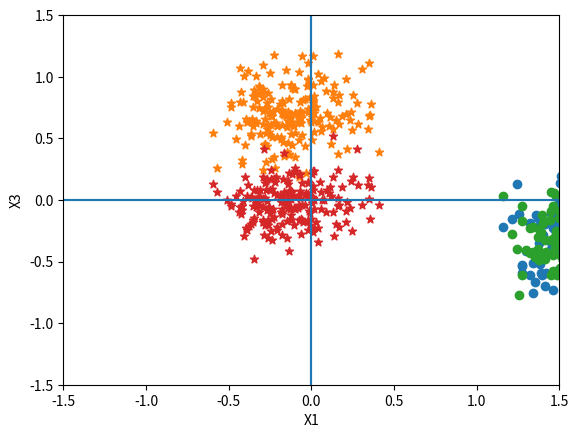

Write Python code to recreate this figure. (Note: this script raises an exception after producing the figure.)
import math
import numpy as np
import matplotlib.pyplot as plt

# defining globally the number of count of the total numbers need to be generated
count = 200

def set_cov():
    [cov1, cov2] = get_covariance_matrix(5, 3, 4, 0.1, 0.2)
    return cov1,cov2

#this function will generate a single Gaussian random number
def single_gaussian_random():
    n = 0
    while n == 0:
        n = round(np.random.random() * 100)

    numbers = np.random.random(int(n))
    summation = float(np.sum(numbers))
    #Use central limit theory to generate one quassian number
    gaussian = (summation - n/2) / math.sqrt(n/12.0)
    return gaussian

#generate several n-dimensional Gaussian random numbers with a zero mean and identity covariance
def generate_gaussian(dimensions,count):

    #Get an empty list which will store the points
    list = []
    for i in range(0, count):
        current_vector = []
        for j in range(0, dimensions):
            g = single_gaussian_random()
            current_vector.append(g)

        list.append( tuple(current_vector) )

    return list

#Plotting function, takes points and dimensions to plot
def plot(x11,x12,x21,x22, dim1,dim2):
    # Getting points in proportions for plotting
    #finding minimum and maximum from each array
    minX11 = min(x11)
    maxX11 = max(x11)
    minX12 = min(x12)
    maxX12 = max(x12)
    propX11 = maxX11 - minX11
    propX12 = maxX12 - minX12

    minX21 = min(x21)
    maxX21 = max(x21)
    minX22 = min(x22)
    maxX22 = max(x22)
    propX21 = maxX21 - minX21
    propX22 = maxX22 - minX22


    #divide the array from the difference of minimum and maximum
    x11 = [x / propX11 for x in x11]
    x12 = [x / propX12 for x in x12]
    x21 = [x / propX21 for x in x21]
    x22 = [x / propX22 for x in x22]

    plt.scatter( x11 , x12, marker = "o" )
    plt.scatter( x21 , x22, marker = "*" )

    plt.axis([-1.5, 1.5, -1.5, 1.5])
    plt.hlines(0, -1.5, 1.5)
    plt.xlabel(dim1)
    plt.vlines(0, -1.5, 1.5)
    plt.ylabel(dim2)
    plt.show()

#Plot the convergence of the parameters
def plot_conv(X,Y,dimX,dimY):

    # Plot the curves
    plt.plot(X, Y , color='black', label='')
    plt.plot(X, Y, color='green', label='')

    #plt.axis([-1.5, 1.5, -1.5, 1.5])
    #plt.hlines(0, -1.5, 1.5)
    plt.xlabel(dimX)
    #plt.vlines(0, -1.5, 1.5)
    plt.ylabel(dimY)
    plt.show()


# get covariance matrix by feeding values of a,b,c,alpha,beta
def get_covariance_matrix(a,b,c,alpha,beta):

    Sigma1 = np.matrix([[a*a, beta*a*b, alpha*a*c],
                        [beta*a*b, b*b, beta*b*c],
                        [alpha*a*c, beta*b*c, c*c]])

    Sigma2 = np.matrix([[c*c, alpha*b*c, beta*a*c],
                        [alpha*b*c, b*b, alpha*a*b],
                        [beta*a*c, alpha*a*b, a*a]])

    return Sigma1,Sigma2

#Generate points
def generate_points(cov, mean):
    known1 = generate_gaussian(3, count)

    [eigenvalues1, eigenvectors1] = np.linalg.eig(cov)
    Lsqrt1 = np.matrix(np.diag(np.sqrt(eigenvalues1)))
    P1 = Lsqrt1 * np.matrix(eigenvectors1)

    x1_tweaked = []
    x2_tweaked = []
    x3_tweaked = []
    tweaked_all = []
    for i, j, k in known1:
        original1 = np.matrix([[i], [j], [k]]).copy()

        tweaked1 = (P1 * original1) + mean

        x1_tweaked.append(float(tweaked1[0]))
        x2_tweaked.append(float(tweaked1[1]))
        x3_tweaked.append(float(tweaked1[2]))
        tweaked_all.append(tweaked1)

    return x1_tweaked, x2_tweaked, x3_tweaked

def divide_2d_matrix_by_n(m):
    #print("printing matrix in divide function")

    for i in range(0,3,1):
        #print("printing "+str(m[i]))
        m[i] = [x / count for x in m[i]]
        #print("after divide "+str(m[i]))

    return m

def uni_var_parzen(X, mean, sigma):
    fx_values = []
    N = []
    summ = 0
    for i in range(0,200):
        exp_term = (X[i] - mean ) * ( X[i] -mean)
        exp_term = exp_term / ( 2*sigma*sigma )
        exp_term = np.exp((-exp_term))
        fx = (1/ (sigma*np.sqrt((2*3.14)) )) * (exp_term)
        fx = np.float64(fx)
        fx_values.append(fx)
        N.append(i)
        summ = summ + fx

    #Sample mean and variance
    sample_mean = (summ)/count
    sum = 0
    for i in range(0,200):
        #for variance calc
        diff = (X[i] - sample_mean)*(X[i] - sample_mean)
        sum = sum + diff

    sample_var = sum / (count-1)
    # Plot the curves
    plt.plot(N, fx_values , color='black', label='')
    plt.xlabel("N")
    plt.ylabel("Fx values")
    plt.show()
    return sample_mean, sample_var

#Plotting function, takes points and dimensions to plot
def plot_desc(x11,x12,x21,x22, dim1,dim2,curve_x1,curve_x21,curve_x22):
    # Getting points in proportions for plotting
    #finding minimum and maximum from each array
    minX11 = min(x11)
    maxX11 = max(x11)
    minX12 = min(x12)
    maxX12 = max(x12)
    propX11 = maxX11 - minX11
    propX12 = maxX12 - minX12

    minX21 = min(x21)
    maxX21 = max(x21)
    minX22 = min(x22)
    maxX22 = max(x22)
    propX21 = maxX21 - minX21
    propX22 = maxX22 - minX22

    prop_curve_x1 = ( max(curve_x22) - min(curve_x22))
    prop_curve_x21 = ( max(curve_x22) - min(curve_x22))
    prop_curve_x22 = ( max(curve_x22) - min(curve_x22))

    #divide the array from the difference of minimum and maximum
    x11 = [x / propX11 for x in x11]
    x12 = [x / propX12 for x in x12]
    x21 = [x / propX21 for x in x21]
    x22 = [x / propX22 for x in x22]
    curve_x1 = [ x*2 / prop_curve_x1 for x in curve_x1]
    curve_x21 = [ x*2 / prop_curve_x21 for x in curve_x21]
    curve_x22 = [ x*2 / prop_curve_x22 for x in curve_x22]

    plt.scatter( x11 , x12, marker = "o" )
    plt.scatter( x21 , x22, marker = "*" )
    # Plot the curves
    plt.plot(curve_x1, curve_x21, color = 'black', label = 'x2 first root' )
    plt.plot(curve_x1, curve_x22, color = 'black', label = 'x2 second root' )

    plt.axis([-1.5, 1.5, -1.5, 1.5])
    plt.hlines(0, -1.5, 1.5)
    plt.xlabel(dim1)
    plt.vlines(0, -1.5, 1.5)
    plt.ylabel(dim2)
    plt.show()

def calc_bayes(M1, M2, cov1, cov2, x11, x12, x13, x21, x22, x23 ):
    # Ax, Bx, Cx are the values of A,B,C in X domain
    Ax = (np.linalg.inv(cov2) - np.linalg.inv(cov1)) / 2
    Bx = ((np.matrix.transpose(M1) * np.linalg.inv(cov1)) - (np.matrix.transpose(M2) * np.linalg.inv(cov2)))
    # As apriori probabilities P1 and P2 are equal because of distribution, so term log P1/P2 would be zero
    Cx = np.log(np.linalg.det(cov2) / np.linalg.det(cov1))

    # quadratic equation for X1 - X2, and solving it for x2 while feeding the values of x1
    # Getting the values of x2 by the formula ( -b +/- srt (b*b - 4*a*c) ) / (2*a)
    a = Ax.item(1, 1)
    x2_root1 = []
    x2_root2 = []
    x12_values = []
    # feeding values of i for x1
    for i in range(-10, 15, 1):
        b = (Ax.item(1, 0) * i) + (Ax.item(0, 1) * i) + Bx.item(1)
        c = (Ax.item(0, 0) * i * i) + (Bx.item(0) * i) + Cx
        if ((b * b - 4 * a * c) > 0):
            x12_values.append(i)
            x2_root1.append((- b + np.sqrt(b * b - 4 * a * c)) / (2 * a))
            x2_root2.append((- b - np.sqrt(b * b - 4 * a * c)) / (2 * a))
        else:
            continue

    # quadratic equation for X1 - X3, and solving it for x3 while feeding the values of x1
    # Getting the values of x3 by the formula ( -b +/- srt (b*b - 4*a*c) ) / (2*a)
    a = Ax.item(2, 2)
    x3_root1 = []
    x3_root2 = []
    x13_values = []
    # feeding values of i for x1
    for i in range(-10, 15, 1):
        b = (Ax.item(2, 0) * i) + (Ax.item(0, 2) * i) + Bx.item(2)
        c = (Ax.item(0, 0) * i * i) + (Bx.item(0) * i) + Cx

        if ((b * b - 4 * a * c) > 0):
            x13_values.append(i)
            x3_root1.append((- b + np.sqrt(b * b - 4 * a * c)) / (2 * a))
            x3_root2.append((- b - np.sqrt(b * b - 4 * a * c)) / (2 * a))
        else:
            continue

    # Plot points and Classification Curve for X in x1-x2 and x1-x3 dimensions
    plot_desc(x11, x12, x21, x22, 'X1', 'X2', x12_values, x2_root1, x2_root2)
    plot_desc(x11, x13, x21, x23, 'X1', 'X3', x13_values, x3_root1, x3_root2)


def main():
    ### Diagonalization
    global cov_class1, cov_class2
    # [cov_class1, cov_class2] = set_cov()

    M_class1_old = np.matrix([[8.0], [7.0], [11.0]])
    M_class2_old = np.matrix([[-13], [-2], [-4]])

    cov_old1 = np.matrix([[25.0, 3.0, 2.0],
                          [3.0, 9.0, 2.4],
                          [2.0, 2.4, 1.6]])
    cov_old2 = np.matrix([[16.0, 1.2, 4.0],
                          [1.2, 9.0, 1.5],
                          [4.0, 1.5, 25.0]])

    ### Simulatneous diagonalization, Generating Mean and Covariance matrix for Z
    [eigenvalues1, eigenvectors1] = np.linalg.eig(cov_old1)
    MeanZ1 = np.matrix(np.diag(1 / np.sqrt(eigenvalues1))) * np.matrix.transpose(eigenvectors1) * M_class1_old
    SigmaZ1 = I = np.matrix([[1.0, 0.0, 0.0],
                             [0.0, 1.0, 0.0],
                             [0.0, 0.0, 1.0]])

    [eigenvaluesZ1, eigenvectorsZ1] = np.linalg.eig(SigmaZ1)

    # Calculate for Z2
    MeanZ2 = np.matrix(np.diag(1 / np.sqrt(eigenvalues1))) * np.matrix.transpose(eigenvectors1) * M_class2_old
    SigmaZ2 = np.matrix(np.diag(1 / np.sqrt(eigenvalues1))) * np.matrix.transpose(eigenvectors1) * cov_old2 * (
            eigenvectors1 * np.matrix(np.diag(1 / np.sqrt(eigenvalues1))))

    [eigenvaluesZ2, eigenvectorsZ2] = np.linalg.eig(SigmaZ2)
    # End calculations for Z

    # Final transformation, Generating Mean and Variances for V
    MeanV1 = np.matrix.transpose(eigenvectorsZ2) * MeanZ1
    SigmaV1 = np.matrix.transpose(eigenvectorsZ2) * I * eigenvectorsZ2
    [eigenvaluesV1, eigenvectorsV1] = np.linalg.eig(SigmaV1)
    LsqrtV1 = np.matrix(np.diag(np.sqrt(eigenvaluesV1)))
    PV1 = np.matrix(eigenvectorsV1) * LsqrtV1

    MeanV2 = np.matrix.transpose(eigenvectorsZ2) * MeanZ2
    SigmaV2 = np.matrix.transpose(eigenvectorsZ2) * SigmaZ2 * eigenvectorsZ2
    [eigenvaluesV2, eigenvectorsV2] = np.linalg.eig(SigmaV2)
    LsqrtV2 = np.matrix(np.diag(np.sqrt(eigenvaluesV2)))
    PV2 = np.matrix(eigenvectorsV2) * LsqrtV2

    x11, x12, x13 = generate_points(SigmaV1, MeanV1)
    x21, x22, x23 = generate_points(SigmaV2, MeanV2)
    M_class1 = MeanV1
    M_class2 = MeanV2
    cov_class1 = SigmaV1
    cov_class2 = SigmaV2


    #### Answer A ####
    #Generate and plot 200 points

    #########  Generating the points
    #x11, x12, x13 = generate_points(cov_class1, M_class1)
    #x21, x22, x23 = generate_points(cov_class2, M_class2)

    #Plot points and Classification Curve for X in x1-x2 and x1-x3 dimensions
    plot(x11,x12,x21,x22,'X1', 'X2')
    plot(x11,x13,x21,x23,'X1', 'X3')

    #####  Answer b  ######
    # Maximum Likelihood
    p1 = int(sum(x11))
    p2 =  sum(x12)
    p3 = sum(x13)
    Mean_class1_ML_est = np.matrix( [ [p1],
                                [p2],
                                [p3] ]
                              )
    Mean_class2_ML_est = np.matrix([[ sum(x21)], [sum(x22)],[sum(x23)]])

    #Mean1_ML_est = [x / count for x in Mean1_ML_est]
    #Mean2_ML_est = [x / count for x in Mean2_ML_est]
    Mean_class1_ML_est = divide_2d_matrix_by_n(Mean_class1_ML_est)
    Mean_class2_ML_est = divide_2d_matrix_by_n(Mean_class2_ML_est)
    print("Estimated mean1 for ML")
    print(Mean_class1_ML_est)
    print("Estimated mean2 for ML")
    print(Mean_class2_ML_est)

    summ = np.matrix([[0, 0, 0],
                     [0, 0, 0],
                     [0, 0, 0]])

    for i in range(0,200):
        Xi = np.matrix([[ (x11[i])],[ (x12[i]) ],[ (x13[i] )]])
        mult = ( (Xi - Mean_class1_ML_est) * np.matrix.transpose((Xi - Mean_class1_ML_est))  )
        summ = summ + mult

    #Cov1_ML_est = [x / count for x in summ]
    Cov_class1_ML_est = divide_2d_matrix_by_n(summ)
    print("Cov1 ML est")
    print(Cov_class1_ML_est)

    summ = np.matrix([[0, 0, 0],
                     [0, 0, 0],
                     [0, 0, 0]])

    for i in range(0,200):
        Xi = np.matrix([[ (x21[i])],[ (x22[i]) ],[ (x23[i] )]])
        mult = ( (Xi - Mean_class2_ML_est) * np.matrix.transpose((Xi - Mean_class2_ML_est))  )
        summ = summ + mult

    #Cov1_ML_est = [x / count for x in summ]
    Cov_class2_ML_est = divide_2d_matrix_by_n(summ)
    print("Cov2 ML est")
    print(Cov_class2_ML_est)


    # Baysian Metholdology - Calculating mean
    Sigma0 = np.matrix([[1, 0, 0],
                        [0, 1, 0],
                        [0, 0, 1]])

    cov_class1_BM = divide_2d_matrix_by_n(cov_class1)
    cov_class1_BM = cov_class1_BM + Sigma0
    cov_class1_BM = np.linalg.inv(cov_class1_BM)
    temp1 = cov_class1 * cov_class1_BM
    temp1 = temp1 * M_class1
    #temp1 = [ x / count for x in temp1 ]
    temp1 = divide_2d_matrix_by_n(temp1)

    temp2 = Sigma0 * cov_class1_BM
    summ = np.matrix([[0],
                     [0],
                     [0]])

    for i in range (0,200):
        Xi = np.matrix([[x11[i]],
                     [ x12[i] ],
                     [x13[i] ]])
        summ = summ + Xi

    summ = divide_2d_matrix_by_n(summ)
    #print("printing summ matrix")
    #print(summ)

    temp2 = temp2 * summ
    Mean_class1_BM_est = temp1 + temp2
    print("Mean for BM class1")
    print(Mean_class1_BM_est)

    #class2
    cov_class2_BM = divide_2d_matrix_by_n(cov_class2)
    cov_class2_BM = cov_class2_BM + Sigma0
    cov_class2_BM = np.linalg.inv(cov_class2_BM)
    temp1 = cov_class2 * cov_class2_BM
    temp1 = temp1 * M_class2
    # temp1 = [ x / count for x in temp1 ]
    temp1 = divide_2d_matrix_by_n(temp1)

    temp2 = Sigma0 * cov_class2_BM
    summ = np.matrix([[0],
                      [0],
                      [0]])

    for i in range(0, 200):
        Xi = np.matrix([[x21[i]],
                        [x22[i]],
                        [x23[i]]])
        summ = summ + Xi

    summ = divide_2d_matrix_by_n(summ)
    # print("printing summ matrix")
    # print(summ)

    temp2 = temp2 * summ
    Mean_class2_BM_est = temp1 + temp2
    print("Mean for BM class2")
    print(Mean_class2_BM_est)

    #Cov1_BM_est
    Cov_class1_BM_est = np.matrix([[20, 4, 1],
                        [2, 15, -1],
                        [-1, -1, 8]])

    print("Cov Matrix for BM class1")
    print(Cov_class1_BM_est)

    Cov_class2_BM_est = np.matrix([[10, 2, -1],
                        [2, 8, -2],
                        [1, 1, 5]])

    print("Cov Matrix for BM class2")
    print(Cov_class2_BM_est)

    #Plot the convergence of parameters with the number of smaples
    # Convergence of Mean for ML for class1 and class2
    Mean_diff_ML_class1 = abs( Mean_class1_ML_est - M_class1 )
    print(Mean_diff_ML_class1)
    Mean_diff_ML_class2 = abs( Mean_class2_ML_est - M_class2 )
    print(Mean_diff_ML_class2)
    N = np.matrix([[1],
                      [2],
                      [3]])

    #plot
    plot_conv(N, Mean_diff_ML_class1, 'N', 'ML Means class1')
    plot_conv(N, Mean_diff_ML_class2, 'N', 'ML Means class2')

    # Convergence of Covariances for ML for class1 and class2
    Cov_diff_ML_class1 = abs( cov_class1 - Cov_class1_ML_est )
    Cov_diff_ML_class2 = abs( cov_class2 - Cov_class2_ML_est )
    plot_conv(N, Cov_diff_ML_class1, 'N', 'ML Cov class1')
    plot_conv(N, Cov_diff_ML_class2, 'N', 'ML Cov class2')

    # Convergence of Mean for BM for class1 and class2
    Mean_diff_BM_class1 = abs( Mean_class1_BM_est - M_class1 )
    print(Mean_diff_BM_class1)
    Mean_diff_BM_class2 = abs( Mean_class2_BM_est - M_class2 )
    print(Mean_diff_BM_class2)
    N = np.matrix([[1],
                      [2],
                      [3]])

    plot_conv(N, Mean_diff_BM_class1, 'N', 'BM Means class1')
    plot_conv(N, Mean_diff_BM_class2, 'N', 'BM Means class2')

    # Convergence of Covariances for ML for class1 and class2
    Cov_diff_BM_class1 = abs( cov_class1 - cov_class1_BM )
    Cov_diff_BM_class2 = abs( cov_class2 - cov_class2_BM )
    plot_conv(N, Cov_diff_BM_class1, 'N', 'BM Cov class1')
    plot_conv(N, Cov_diff_BM_class2, 'N', 'BM Cov class2')




    ### Answer C ###

    [m_class1_row1, cov_class1_row1] = uni_var_parzen(x11, M_class1[0], cov_class1.item(0,0))
    print( "for class1, X1, Sample Mean = "+str(m_class1_row1)+" and variance  = "+str(cov_class1_row1))
    [m_class1_row2, cov_class1_row2] = uni_var_parzen(x12, M_class1[1], cov_class1.item(1,1))
    print("for class1 ,X2, Sample Mean = "+str(m_class1_row2)+" and variance  = "+str(cov_class1_row2))
    [m_class1_row3, cov_class1_row3] = uni_var_parzen(x13, M_class1[2], cov_class1.item(2,2))
    print("for class3, X3, Sample Mean = "+str(m_class1_row3)+" and variance  = "+str(cov_class1_row3))

    [m_class2_row1, cov_class2_row1] = uni_var_parzen(x21, M_class2[0], cov_class2.item(0,0))
    print("for class 2, X1, Sample Mean = "+str(m_class2_row1)+" and variance  = "+str(cov_class2_row1))
    [m_class2_row2, cov_class2_row2] = uni_var_parzen(x22, M_class2[1], cov_class2.item(1,1))
    print("for class 2, X2, Sample Mean = "+str(m_class2_row2)+" and variance  = "+str(cov_class2_row2))
    [m_class2_row3, cov_class2_row3] = uni_var_parzen(x23, M_class2[2], cov_class2.item(2,2))
    print("for class 2 , X3, Sample Mean = "+str(m_class2_row3)+" and variance  = "+str(cov_class2_row3))

    Mean_class1_Par = np.matrix([[m_class1_row1],
                                [m_class1_row2],
                                [m_class1_row3]])

    Mean_class2_Par = np.matrix([[m_class2_row1],
                                [m_class2_row2],
                                [m_class2_row3]])


    Cov_class1_Par = cov_class1
    Cov_class2_Par = cov_class2
    #Cov_class1_Par[0][0] = cov_class1_row1
    #Cov_class1_Par[1][1] = cov_class1_row2
    #Cov_class1_Par[2][2] = cov_class1_row3

    #Cov_class2_Par[0][0] = cov_class2_row1
    #Cov_class2_Par[1][1] = cov_class2_row2
    #Cov_class2_Par[2][2] = cov_class2_row3




    ### Answer d ###
    ## Bayes Descriminant function for ML
    calc_bayes(Mean_class1_ML_est, Mean_class2_ML_est, Cov_class1_ML_est, Cov_class2_ML_est, x11, x12, x13, x21, x22, x23)
    ## Bayes Descriminant function for BM
    calc_bayes(Mean_class1_BM_est, Mean_class2_BM_est, Cov_class1_BM_est, Cov_class2_BM_est, x11, x12, x13, x21, x22, x23)
    ## Bayes Descriminant function for Parzen Window
    calc_bayes(Mean_class1_Par, Mean_class2_Par, Cov_class1_Par, Cov_class2_Par, x11, x12, x13, x21, x22, x23)




if __name__ == "__main__":
        main()

